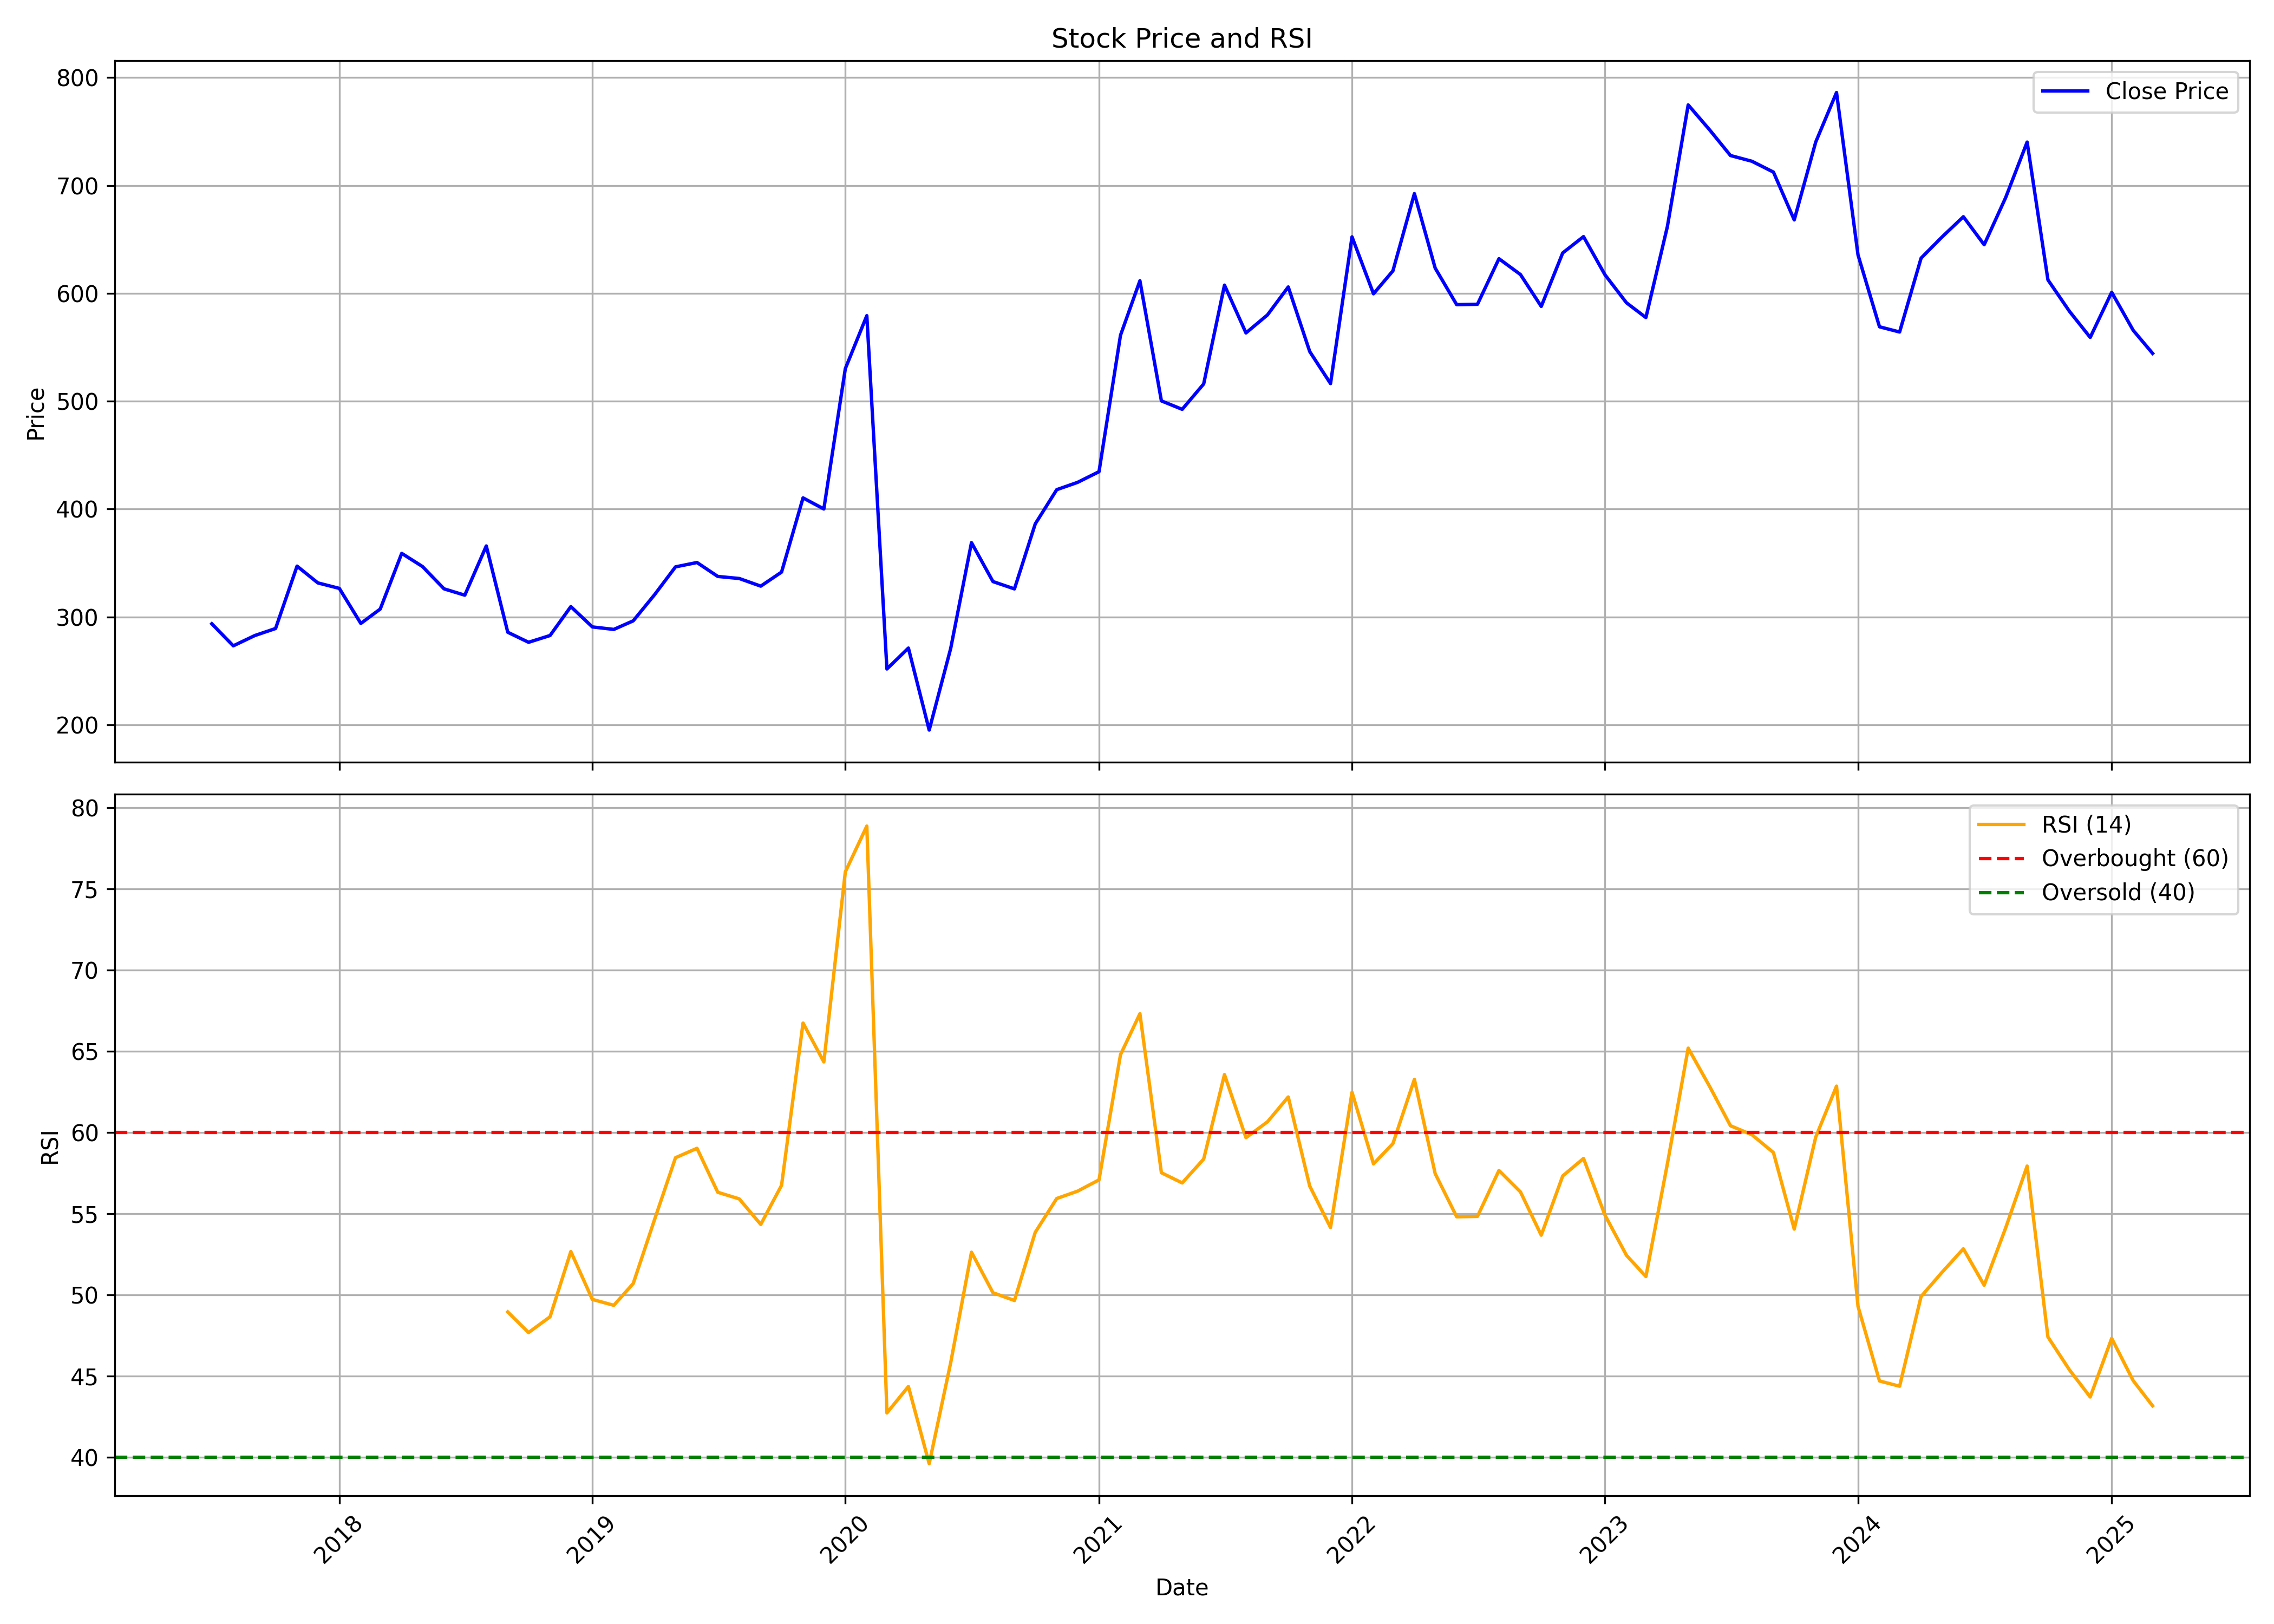

Source data for this figure (header and first rows):
, date, symbol, open, high, low, close, volume, rsi
0, 2017-07-01, AUBANK, 267, 360.7, 264.7, 293.6, 237611066, 
1, 2017-08-01, AUBANK, 294.3, 294.6, 246.7, 273.2, 45781564, 
2, 2017-09-01, AUBANK, 273.9, 287.4, 262.8, 282.7, 19689208, 
3, 2017-10-01, AUBANK, 282.7, 309.7, 277.2, 289.2, 20567886, 
4, 2017-11-01, AUBANK, 293.8, 354.5, 288.4, 347.1, 16675524, 
5, 2017-12-01, AUBANK, 347.9, 366.4, 323.2, 331.5, 12418650, 
6, 2018-01-01, AUBANK, 332.6, 368.5, 320.9, 326.4, 8583674, 
7, 2018-02-01, AUBANK, 324.2, 335.1, 276.2, 293.9, 5875730, 
8, 2018-03-01, AUBANK, 295.9, 317.7, 281.1, 307.3, 5603798, 
9, 2018-04-01, AUBANK, 310.2, 372.1, 305.8, 358.9, 11720158, 
10, 2018-05-01, AUBANK, 358.9, 364.4, 323.8, 346.7, 5397118, 
11, 2018-06-01, AUBANK, 343.5, 365.1, 323.2, 326, 7762110, 
12, 2018-07-01, AUBANK, 328.5, 344.6, 304.3, 320.1, 41006998, 
13, 2018-08-01, AUBANK, 318.5, 370.7, 317.4, 365.8, 30213474, 
14, 2018-09-01, AUBANK, 365, 366.1, 271.2, 285.8, 16579132, 48.95
15, 2018-10-01, AUBANK, 278.6, 318.4, 249, 276.4, 22124782, 47.69
16, 2018-11-01, AUBANK, 278.7, 304.7, 258.7, 282.7, 17441318, 48.66
17, 2018-12-01, AUBANK, 290.5, 324.9, 281.6, 309.5, 18980808, 52.67
18, 2019-01-01, AUBANK, 309.5, 332.8, 284.7, 290.7, 16509202, 49.73
19, 2019-02-01, AUBANK, 291.4, 303.4, 277.6, 288.4, 5447734, 49.36
20, 2019-03-01, AUBANK, 286.9, 312.6, 269.3, 296.4, 19259626, 50.7
21, 2019-04-01, AUBANK, 297.8, 321.9, 287.6, 320.8, 12955290, 54.67
22, 2019-05-01, AUBANK, 320.8, 357.8, 307.7, 346.4, 13268626, 58.45
23, 2019-06-01, AUBANK, 344.6, 356.6, 331.2, 350.4, 6603486, 59.03
24, 2019-07-01, AUBANK, 347.1, 352.8, 310.5, 337.5, 10479264, 56.32
25, 2019-08-01, AUBANK, 334.2, 351.2, 310.1, 335.6, 6802858, 55.91
26, 2019-09-01, AUBANK, 335.6, 343.7, 305.9, 328.5, 21112140, 54.34
27, 2019-10-01, AUBANK, 325, 355.2, 317, 341.5, 15025562, 56.75
28, 2019-11-01, AUBANK, 343.7, 425.9, 326.8, 410.3, 28360794, 66.74
29, 2019-12-01, AUBANK, 409.5, 418.4, 382.2, 400, 9989404, 64.35
30, 2020-01-01, AUBANK, 400.5, 550.4, 391.7, 530.2, 48011802, 76.05
31, 2020-02-01, AUBANK, 528, 599.7, 493.6, 579.3, 25648202, 78.86
32, 2020-03-01, AUBANK, 580.1, 606.7, 234.6, 251.7, 50689324, 42.74
33, 2020-04-01, AUBANK, 264, 282.3, 221, 271.1, 29418040, 44.36
34, 2020-05-01, AUBANK, 271.1, 271.1, 182.3, 195.1, 30968682, 39.62
35, 2020-06-01, AUBANK, 199.3, 308.1, 199.3, 270.7, 43914054, 45.83
36, 2020-07-01, AUBANK, 274.5, 406.9, 270, 368.8, 38592786, 52.63
37, 2020-08-01, AUBANK, 373.6, 379.6, 324.4, 332.7, 22062920, 50.14
38, 2020-09-01, AUBANK, 334.7, 367.1, 307.2, 325.9, 21365826, 49.66
39, 2020-10-01, AUBANK, 330.3, 404.5, 329.8, 386.2, 21652664, 53.86
40, 2020-11-01, AUBANK, 385.5, 471, 374.6, 418, 32292304, 55.94
41, 2020-12-01, AUBANK, 423.2, 473.2, 358.9, 424.7, 34870760, 56.39
42, 2021-01-01, AUBANK, 425.9, 464, 419.7, 434.6, 35934164, 57.08
43, 2021-02-01, AUBANK, 443.8, 601.2, 443.8, 561.1, 33449054, 64.79
44, 2021-03-01, AUBANK, 566.9, 674.7, 559.9, 611.6, 63658582, 67.31
45, 2021-04-01, AUBANK, 622.7, 636.6, 484.8, 500.3, 75494246, 57.52
46, 2021-05-01, AUBANK, 472.7, 502.1, 453.3, 492.4, 78260968, 56.9
47, 2021-06-01, AUBANK, 493.1, 541.8, 486.2, 516, 49510956, 58.37
48, 2021-07-01, AUBANK, 519, 627.6, 508.1, 607.6, 67098178, 63.57
49, 2021-08-01, AUBANK, 612.2, 692.3, 523.6, 563.3, 87867928, 59.68
50, 2021-09-01, AUBANK, 583.8, 604.2, 528.5, 579.9, 90142578, 60.66
51, 2021-10-01, AUBANK, 577.8, 647.3, 557.9, 605.9, 46389624, 62.19
52, 2021-11-01, AUBANK, 614.9, 628.6, 538, 546, 27851208, 56.7
53, 2021-12-01, AUBANK, 548.5, 595.3, 460.8, 516.3, 51533908, 54.15
54, 2022-01-01, AUBANK, 518, 666.5, 518, 652.3, 83348904, 62.48
55, 2022-02-01, AUBANK, 659.5, 707.8, 580.3, 599.5, 39615838, 58.07
56, 2022-03-01, AUBANK, 599.5, 627.1, 523, 620.8, 56708840, 59.31
57, 2022-04-01, AUBANK, 617.2, 730.2, 615.2, 692.4, 59354550, 63.27
58, 2022-05-01, AUBANK, 688.8, 694.5, 606.1, 623.3, 70725202, 57.47
59, 2022-06-01, AUBANK, 635.7, 657.8, 562.9, 589.5, 49198572, 54.81
... 33 more rows
